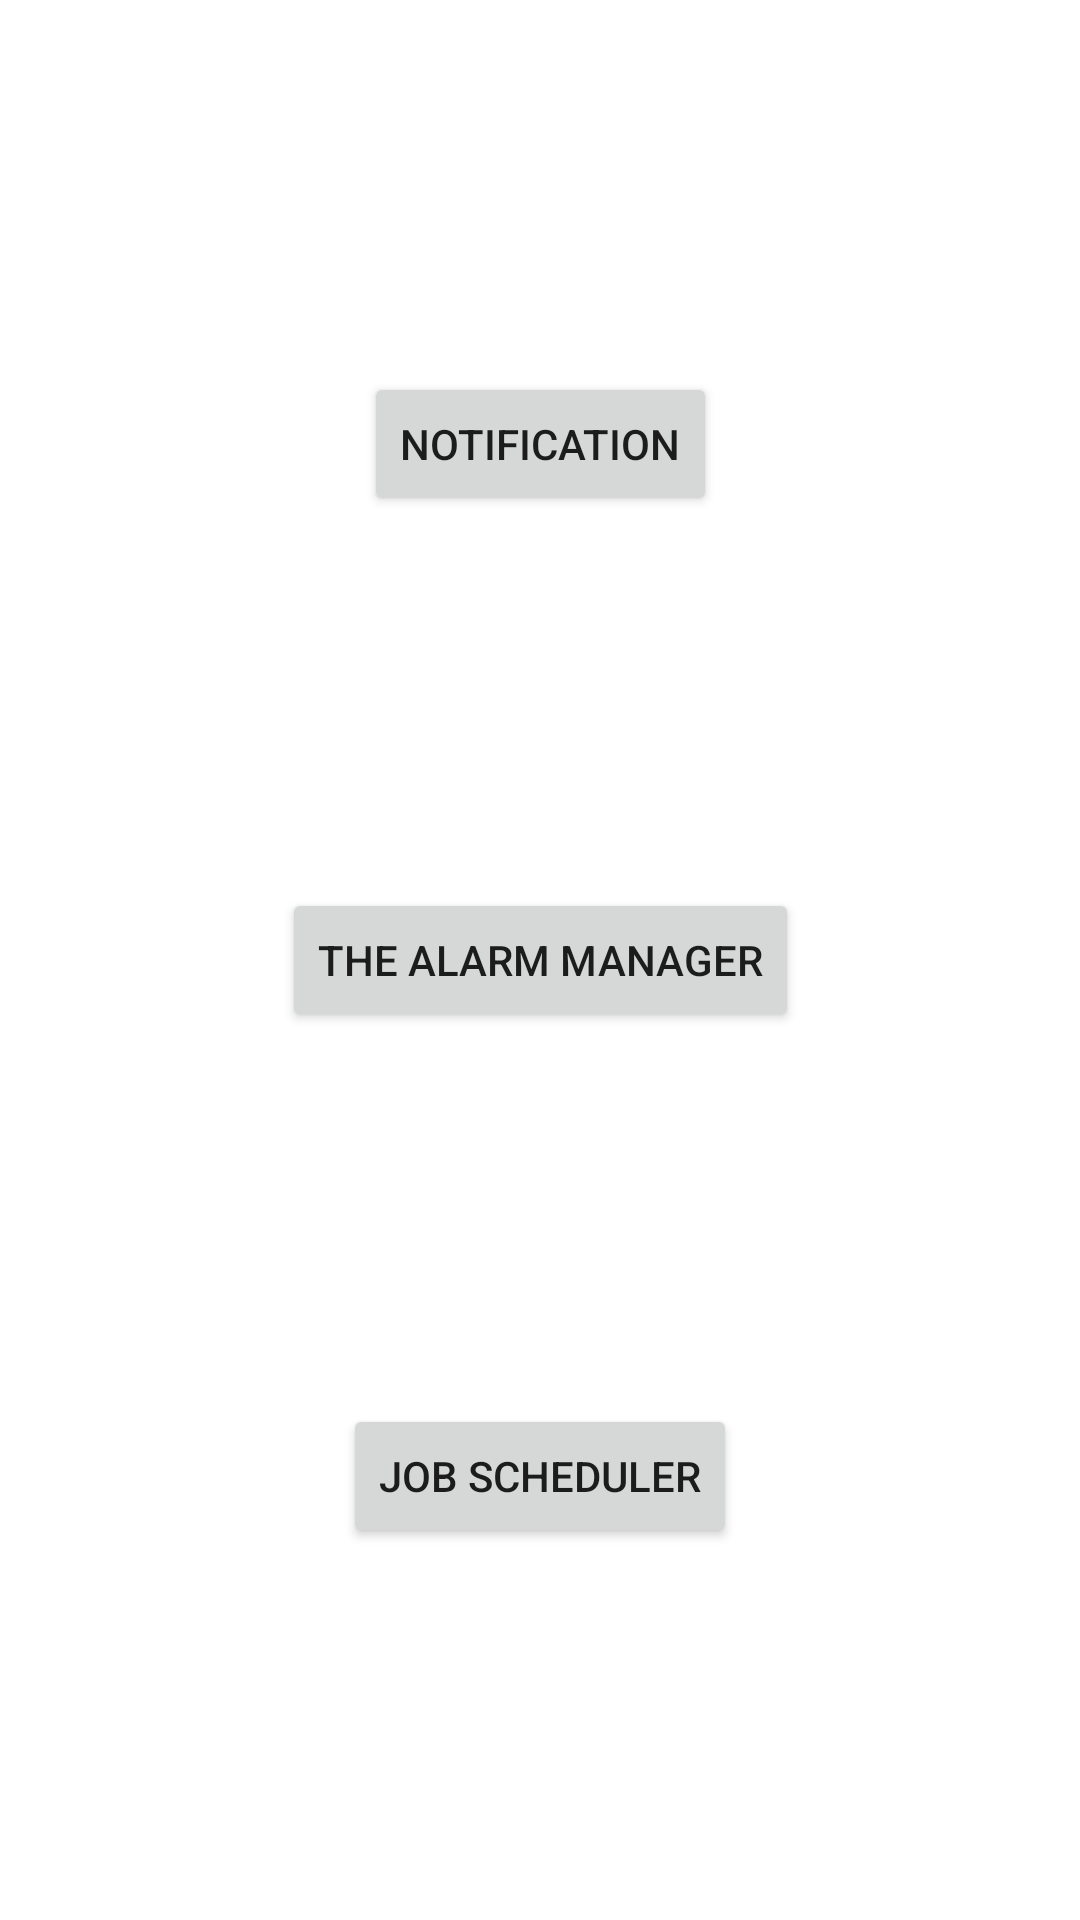

Produce the Android XML layout that renders to this screen, including the resource entries it uses.
<!-- AndroidManifest.xml: application theme Theme.AlarmsAndSchedulers -->
<!-- res/layout/fragment_main.xml -->
<?xml version="1.0" encoding="utf-8"?>
<androidx.constraintlayout.widget.ConstraintLayout xmlns:android="http://schemas.android.com/apk/res/android"
    xmlns:app="http://schemas.android.com/apk/res-auto"
    android:layout_width="match_parent"
    android:layout_height="match_parent">

    <Button
        android:id="@+id/button_main_notification"
        android:layout_width="wrap_content"
        android:layout_height="wrap_content"
        android:text="@string/main_button_notification_name"
        app:layout_constraintBottom_toTopOf="@+id/button_main_alarm"
        app:layout_constraintEnd_toEndOf="parent"
        app:layout_constraintHorizontal_bias="0.5"
        app:layout_constraintStart_toStartOf="parent"
        app:layout_constraintTop_toTopOf="parent" />

    <Button
        android:id="@+id/button_main_alarm"
        android:layout_width="wrap_content"
        android:layout_height="wrap_content"
        android:text="@string/maim_button_alarm_name"
        app:layout_constraintBottom_toTopOf="@+id/button_main_job_scheduler"
        app:layout_constraintEnd_toEndOf="parent"
        app:layout_constraintStart_toStartOf="parent"
        app:layout_constraintTop_toBottomOf="@+id/button_main_notification" />

    <Button
        android:id="@+id/button_main_job_scheduler"
        android:layout_width="wrap_content"
        android:layout_height="wrap_content"
        android:text="@string/main_button_job_scheduler_name"
        app:layout_constraintBottom_toBottomOf="parent"
        app:layout_constraintEnd_toEndOf="parent"
        app:layout_constraintHorizontal_bias="0.5"
        app:layout_constraintStart_toStartOf="parent"
        app:layout_constraintTop_toBottomOf="@+id/button_main_alarm" />


</androidx.constraintlayout.widget.ConstraintLayout>
<!-- resources referenced by this layout -->
<resources>
  <string name="maim_button_alarm_name">The alarm manager</string>
  <string name="main_button_job_scheduler_name">Job scheduler</string>
  <string name="main_button_notification_name">Notification</string>
  <style name="Theme.AlarmsAndSchedulers" parent="Theme.MaterialComponents.DayNight.NoActionBar">
          
          <item name="colorPrimary">@color/purple_500</item>
          <item name="colorPrimaryVariant">@color/purple_700</item>
          <item name="colorOnPrimary">@color/white</item>
          
          <item name="colorSecondary">@color/teal_200</item>
          <item name="colorSecondaryVariant">@color/teal_700</item>
          <item name="colorOnSecondary">@color/black</item>
          
          <item name="android:statusBarColor" tools:targetApi="l">?attr/colorPrimaryVariant</item>
          
      </style>
  <!-- not gathered from this repository: default colours our renderer supplied (Android Studio template values) -->
  <color name="purple_500">#FF6200EE</color>
  <color name="purple_700">#FF3700B3</color>
  <color name="teal_200">#FF03DAC5</color>
  <color name="teal_700">#FF018786</color>
  <color name="black">#FF000000</color>
  <color name="white">#FFFFFFFF</color>
</resources>
